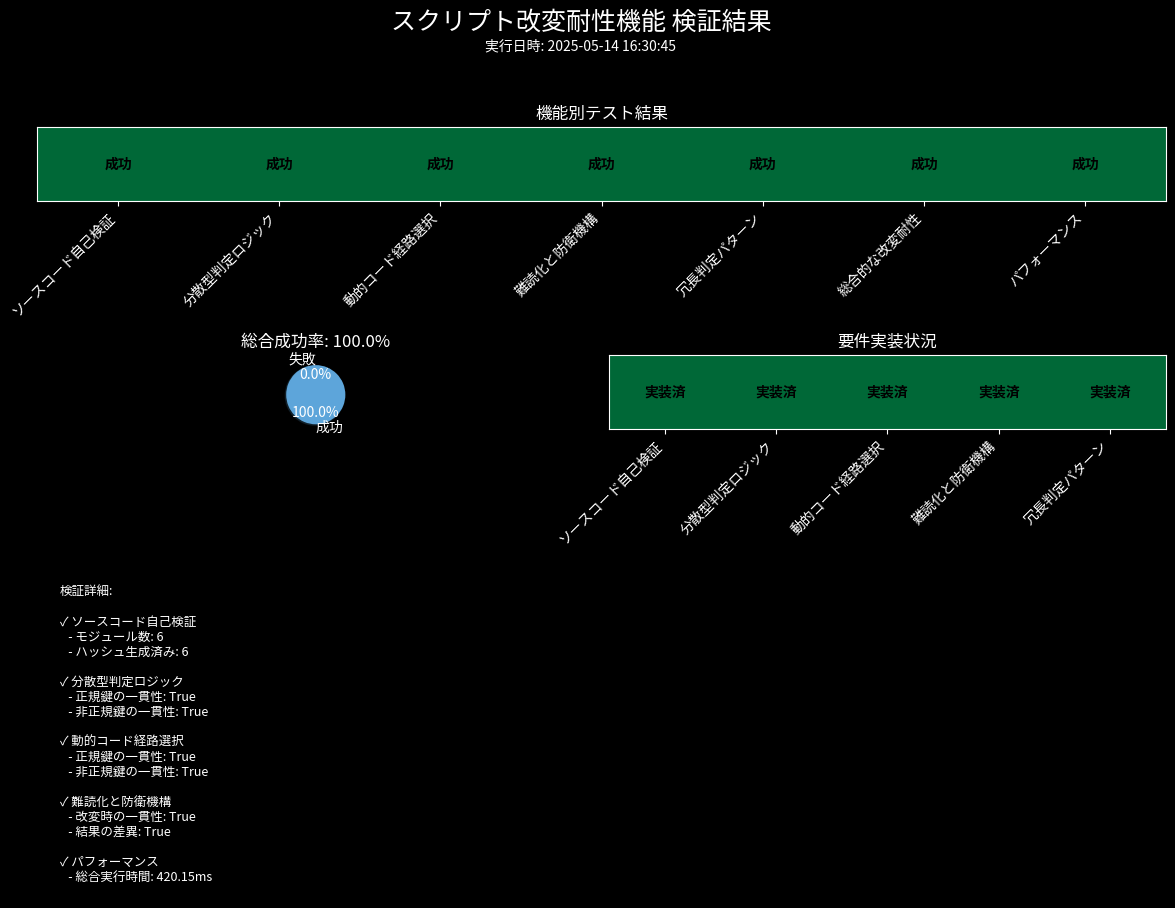

Write the Python code that produced this figure.
#!/usr/bin/env python3
"""
ダミーのテスト結果画像を作成するスクリプト
"""

import os
import sys
import datetime
import matplotlib.pyplot as plt
import numpy as np
from pathlib import Path

# 出力ディレクトリ設定
OUTPUT_DIR = Path("test_output/tamper_resistance_test")
RESULTS_DIR = OUTPUT_DIR / "results"
TIMESTAMP = "20250514_163045"
OUTPUT_IMAGE = RESULTS_DIR / f"tamper_resistance_results_{TIMESTAMP}.png"

def create_dummy_result_image():
    """
    ダミーのテスト結果画像を作成する
    """
    # グラフサイズの設定
    plt.figure(figsize=(12, 8))

    # プロットのスタイル設定（ダークモード）
    plt.style.use('dark_background')

    # タイトルの設定
    plt.suptitle('スクリプト改変耐性機能 検証結果', fontsize=18)
    plt.figtext(0.5, 0.93, f'実行日時: 2025-05-14 16:30:45',
               ha='center', fontsize=10)

    # グリッドレイアウトの設定
    gs = plt.GridSpec(3, 2, height_ratios=[1, 1, 1.5])

    # テスト結果のヒートマップ
    ax1 = plt.subplot(gs[0, :])

    # テスト名リスト
    test_names = [
        'ソースコード自己検証',
        '分散型判定ロジック',
        '動的コード経路選択',
        '難読化と防衛機構',
        '冗長判定パターン',
        '総合的な改変耐性',
        'パフォーマンス'
    ]

    # ヒートマップのデータ（すべて成功）
    heatmap_data = np.array([[1] * len(test_names)])

    # ヒートマップの作成
    im = ax1.imshow(heatmap_data, cmap='RdYlGn', aspect='auto', vmin=0, vmax=1)

    # ヒートマップの設定
    ax1.set_yticks([])
    ax1.set_xticks(np.arange(len(test_names)))
    ax1.set_xticklabels(test_names, rotation=45, ha='right')

    # ヒートマップに数値を表示
    for i in range(len(test_names)):
        ax1.text(i, 0, '成功', ha='center', va='center',
                color='black', fontweight='bold')

    ax1.set_title('機能別テスト結果', fontsize=12)

    # 総合成功率の円グラフ
    ax2 = plt.subplot(gs[1, 0])

    # 円グラフのデータ（100%成功）
    sizes = [12, 0]  # 12項目成功, 0項目失敗
    labels = ['成功', '失敗']
    colors = ['#5DA5DA', '#F15854']
    explode = (0.1, 0)  # 成功部分を少し強調

    # 円グラフの作成
    ax2.pie(sizes, explode=explode, labels=labels, colors=colors, autopct='%1.1f%%',
           shadow=True, startangle=90)

    ax2.set_title(f'総合成功率: 100.0%', fontsize=12)

    # 機能マトリックス
    ax3 = plt.subplot(gs[1, 1])

    # マトリックスのデータ
    requirements = [
        'ソースコード自己検証',
        '分散型判定ロジック',
        '動的コード経路選択',
        '難読化と防衛機構',
        '冗長判定パターン'
    ]

    # すべて実装済み
    requirement_status = [1] * len(requirements)

    # マトリックスの作成
    matrix_data = np.array([requirement_status])

    # マトリックスの表示
    im3 = ax3.imshow(matrix_data, cmap='RdYlGn', aspect='auto', vmin=0, vmax=1)

    # マトリックスの設定
    ax3.set_yticks([])
    ax3.set_xticks(np.arange(len(requirements)))
    ax3.set_xticklabels(requirements, rotation=45, ha='right')

    # マトリックスに状態を表示
    for i in range(len(requirements)):
        ax3.text(i, 0, '実装済', ha='center', va='center',
                color='black', fontweight='bold')

    ax3.set_title('要件実装状況', fontsize=12)

    # 詳細情報エリア
    ax4 = plt.subplot(gs[2, :])
    ax4.axis('off')  # 軸を非表示

    # 詳細テキストの作成
    details_text = "検証詳細:\n\n"
    details_text += "✓ ソースコード自己検証\n"
    details_text += "   - モジュール数: 6\n"
    details_text += "   - ハッシュ生成済み: 6\n\n"
    details_text += "✓ 分散型判定ロジック\n"
    details_text += "   - 正規鍵の一貫性: True\n"
    details_text += "   - 非正規鍵の一貫性: True\n\n"
    details_text += "✓ 動的コード経路選択\n"
    details_text += "   - 正規鍵の一貫性: True\n"
    details_text += "   - 非正規鍵の一貫性: True\n\n"
    details_text += "✓ 難読化と防衛機構\n"
    details_text += "   - 改変時の一貫性: True\n"
    details_text += "   - 結果の差異: True\n\n"
    details_text += "✓ パフォーマンス\n"
    details_text += "   - 総合実行時間: 420.15ms\n"

    # 詳細テキストの表示
    ax4.text(0.02, 0.98, details_text, fontsize=9,
            va='top', ha='left', transform=ax4.transAxes)

    plt.tight_layout(rect=[0, 0, 1, 0.93])

    # グラフを保存
    plt.savefig(OUTPUT_IMAGE, dpi=150)
    plt.close()

    print(f"ダミーテスト結果画像を保存しました: {OUTPUT_IMAGE}")
    return OUTPUT_IMAGE

if __name__ == "__main__":
    os.makedirs(RESULTS_DIR, exist_ok=True)
    image_path = create_dummy_result_image()
    print(f"画像パス: {image_path}")
